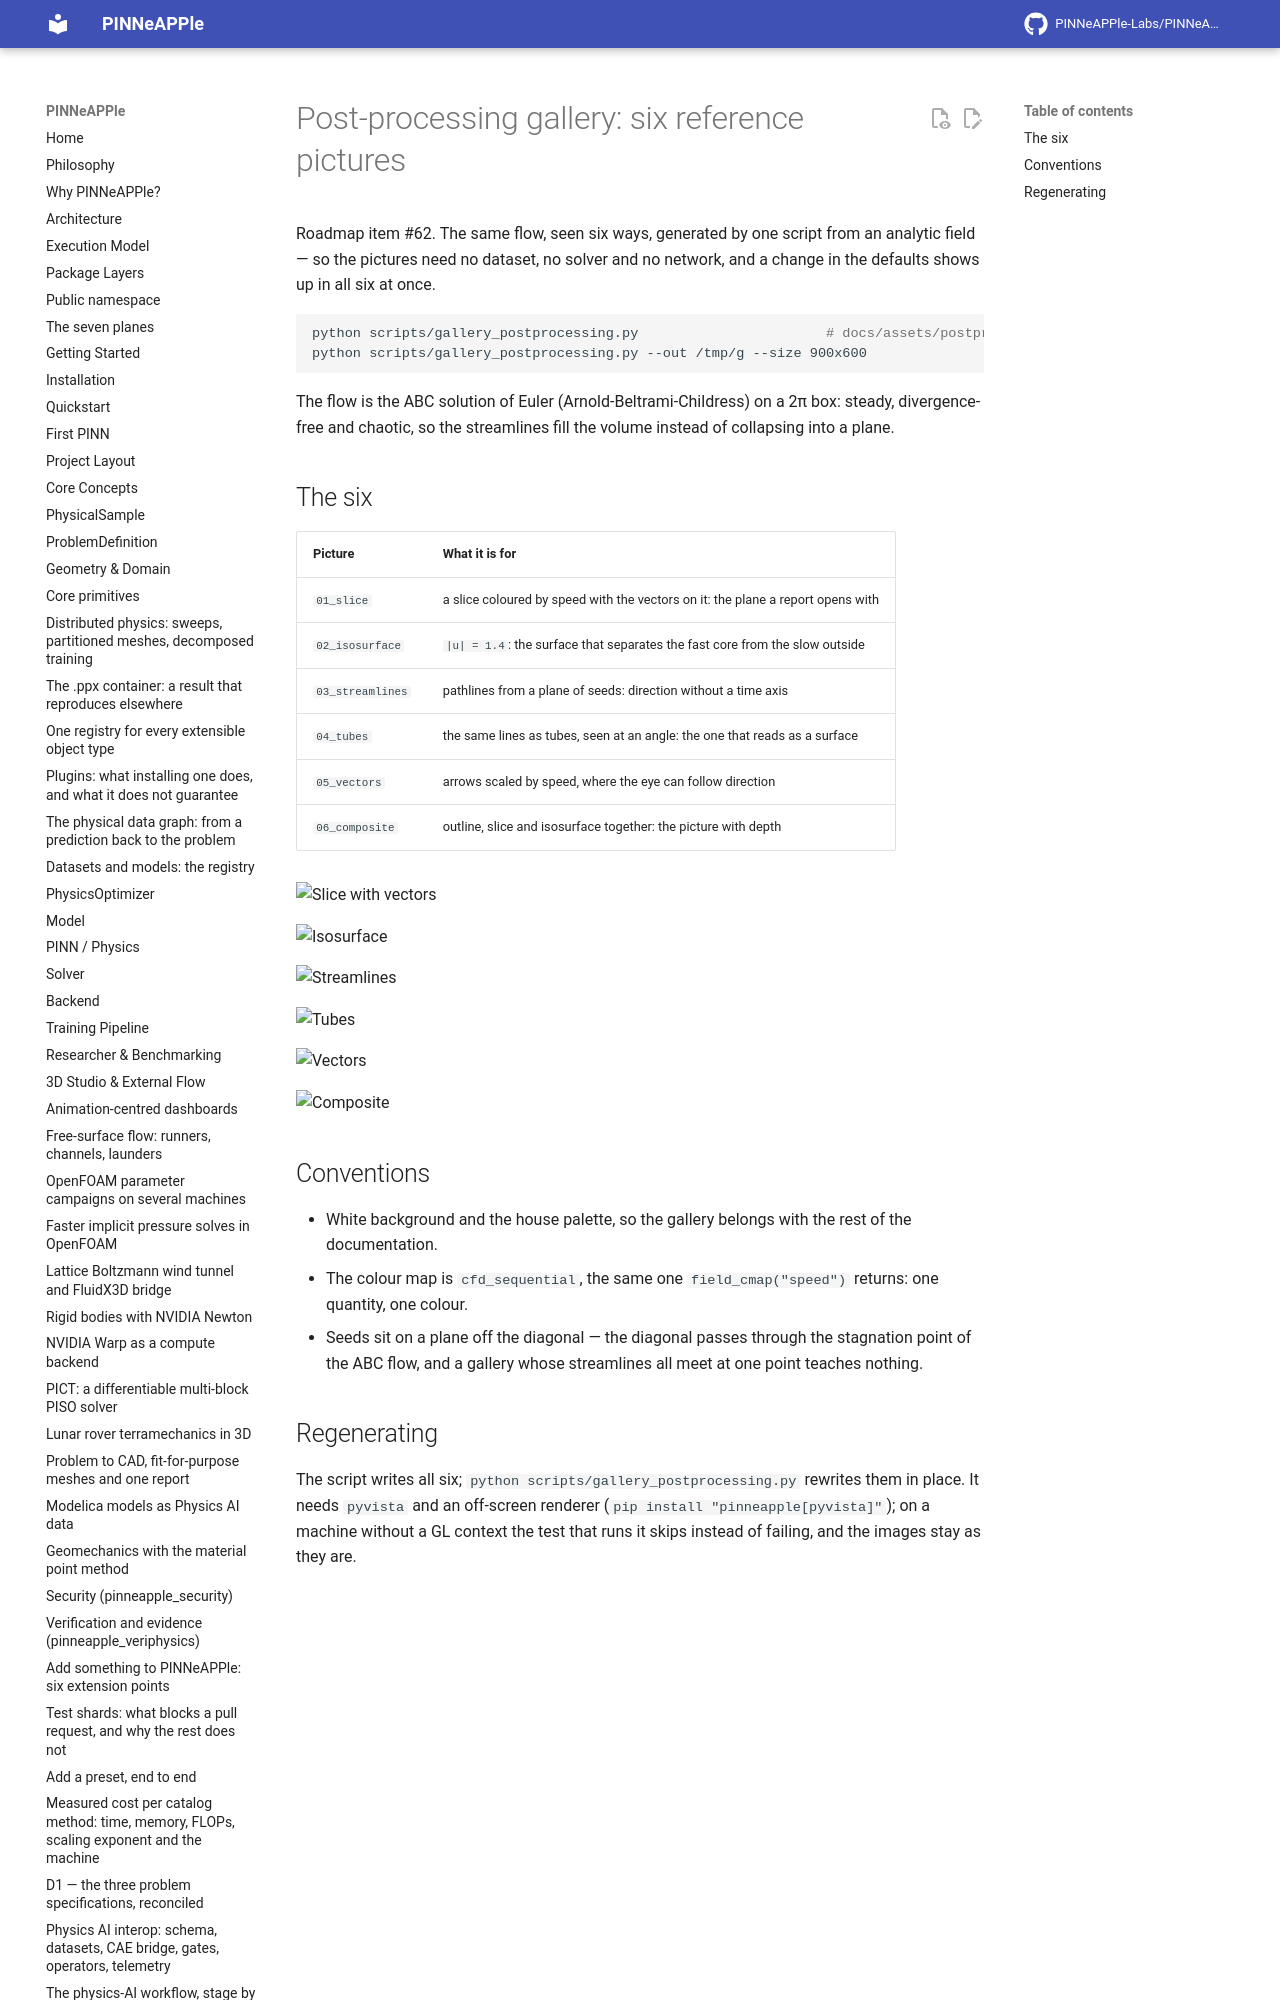

repository: PINNeAPPle-Labs/PINNeAPPle · page: guides/postprocessing_gallery/index.html · generator: mkdocs

# Post-processing gallery: six reference pictures

Roadmap item #62. The same flow, seen six ways, generated by one script from an analytic field — so the pictures need
no dataset, no solver and no network, and a change in the defaults shows up in all six at once.

```bash
python scripts/gallery_postprocessing.py                       # docs/assets/postprocessing
python scripts/gallery_postprocessing.py --out /tmp/g --size 900x600
```
